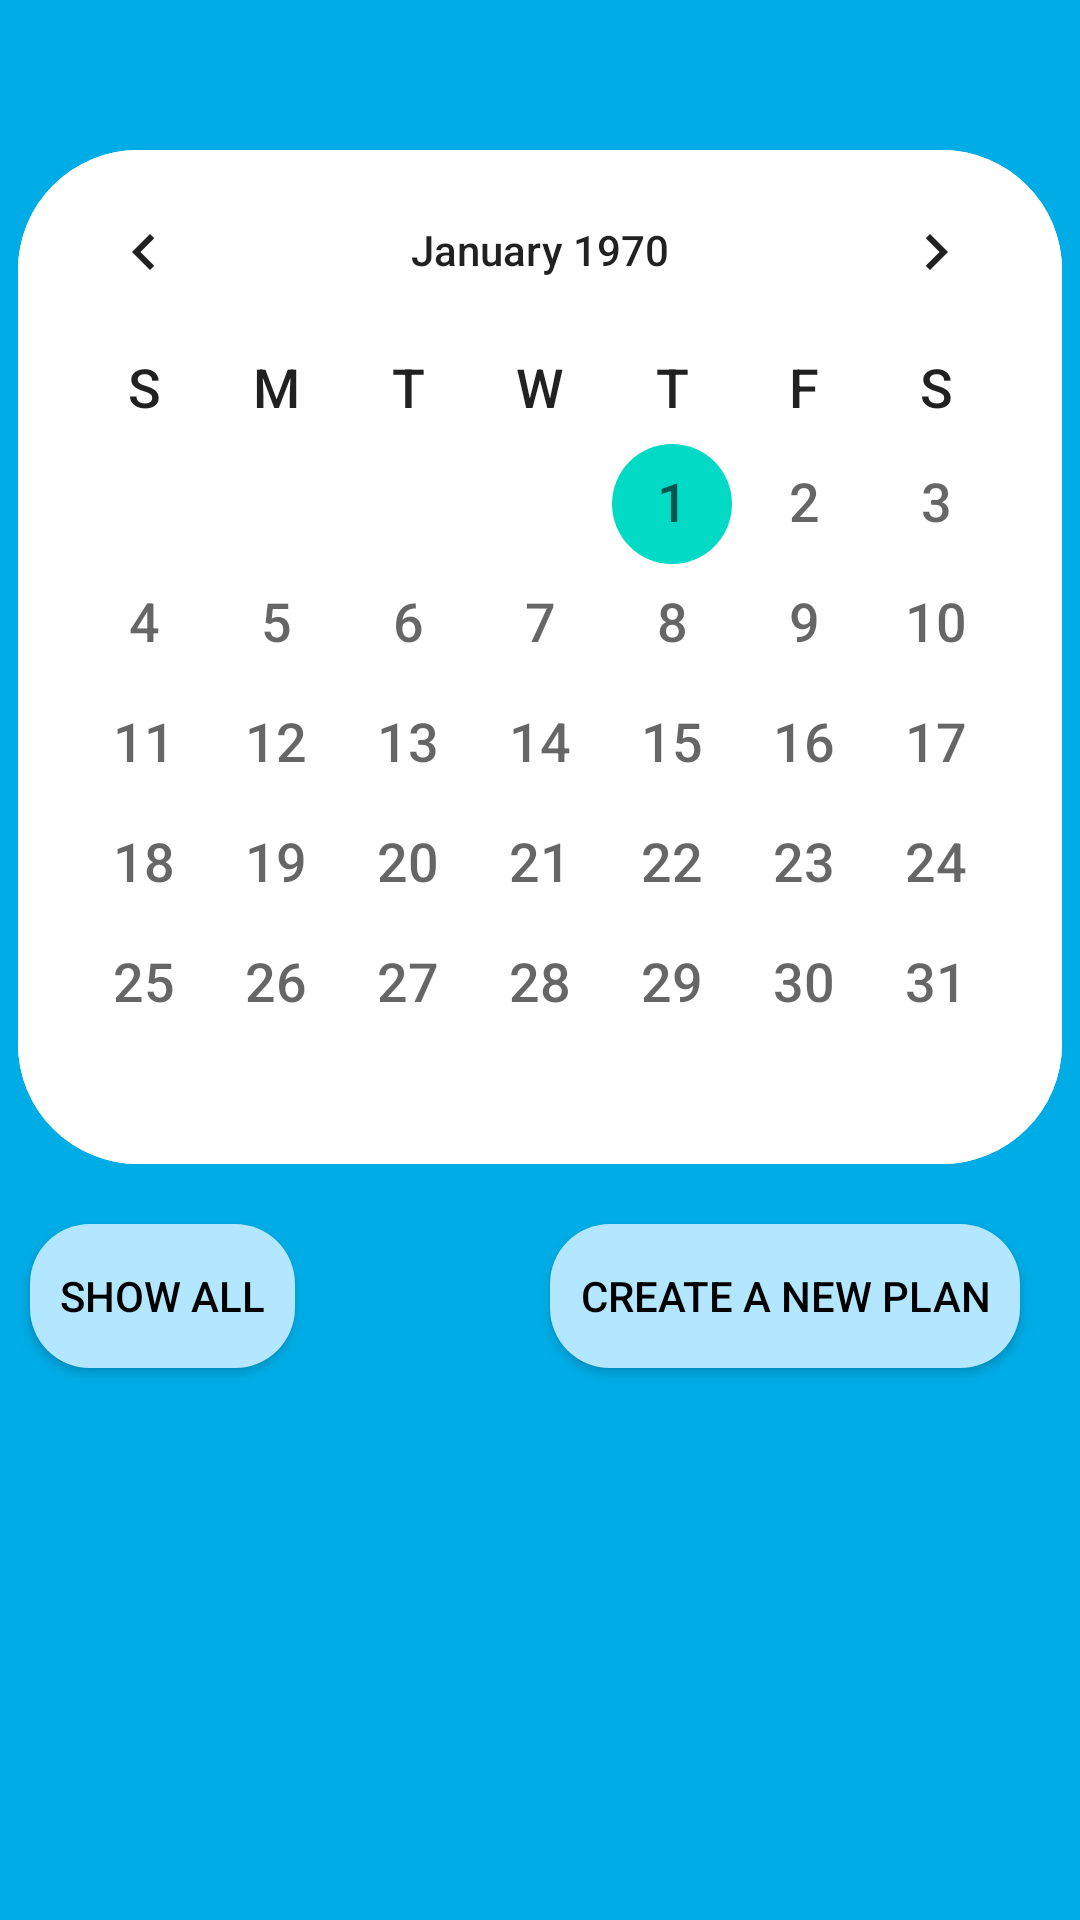

Produce the Android XML layout that renders to this screen, including the resource entries it uses.
<!-- AndroidManifest.xml: application theme AppTheme -->
<!-- res/layout/activity_main.xml -->
<?xml version="1.0" encoding="utf-8"?>

<RelativeLayout
    xmlns:android="http://schemas.android.com/apk/res/android"
    xmlns:app="http://schemas.android.com/apk/res-auto"
    xmlns:tools="http://schemas.android.com/tools"
    android:id="@+id/layout_main_activity"
    android:layout_width="match_parent"
    android:layout_height="match_parent"
    android:background="#00ace6"
    tools:context=".MainActivity">

    <LinearLayout
        android:id="@+id/layout_calendar_view"
        android:layout_width="match_parent"
        android:layout_height="wrap_content"
        android:gravity="center"
        android:layout_marginTop="50dp">

        <CalendarView
            android:id="@+id/calendar_view"
            android:layout_width="wrap_content"
            android:layout_height="wrap_content"
            android:dateTextAppearance="@android:style/TextAppearance.DeviceDefault.Medium"
            android:weekDayTextAppearance="@android:style/TextAppearance.Medium"
            android:background="@drawable/calender_background">

        </CalendarView>

    </LinearLayout>

    <Button
        android:id="@+id/main_show_all_btn"
        android:layout_width="wrap_content"
        android:layout_height="wrap_content"
        android:background="@drawable/button_background"
        android:text="Show All"
        android:textColor="#000000"
        android:paddingLeft="10dp"
        android:paddingRight="10dp"
        android:layout_below="@+id/layout_calendar_view"
        android:layout_marginTop="20dp"
        android:layout_alignParentLeft="true"
        android:layout_marginLeft="10dp"/>

    <Button
        android:id="@+id/main_create_plan_btn"
        android:layout_width="wrap_content"
        android:layout_height="wrap_content"
        android:background="@drawable/button_background"
        android:text="Create a new plan"
        android:textColor="#000000"
        android:paddingLeft="10dp"
        android:paddingRight="10dp"
        android:layout_below="@+id/layout_calendar_view"
        android:layout_marginTop="20dp"
        android:layout_alignParentRight="true"
        android:layout_marginRight="20dp" />

    <androidx.recyclerview.widget.RecyclerView
        android:id="@+id/plan_recycler_view"
        android:layout_below="@id/main_create_plan_btn"
        android:layout_width="match_parent"
        android:layout_height="match_parent"
        android:layout_marginTop="20dp"
        android:layout_marginBottom="15dp"/>


</RelativeLayout>
<!-- resources referenced by this layout -->
<resources>
  <!-- drawable button_background (drawable) -->
  <?xml version="1.0" encoding="utf-8"?>
  
  <shape xmlns:android="http://schemas.android.com/apk/res/android">
  
      <corners
          android:radius="20dp"/>
  
      <solid
          android:color="#b3e6ff"/>
  
  </shape>
  <!-- drawable calender_background (drawable) -->
  <?xml version="1.0" encoding="utf-8"?>
  
  <shape xmlns:android="http://schemas.android.com/apk/res/android">
  
      <corners
          android:radius="40dp"/>
  
      <solid
          android:color="#ffffff"/>
  
  </shape>
  <style name="AppTheme" parent="Theme.AppCompat.Light.NoActionBar">
          
          <item name="colorPrimary">@color/colorPrimary</item>
          <item name="colorPrimaryDark">@color/colorPrimaryDark</item>
          <item name="colorAccent">@color/colorAccent</item>
      </style>
  <!-- not gathered from this repository: default colours our renderer supplied (Android Studio template values) -->
  <color name="colorPrimary">#FF6200EE</color>
  <color name="colorPrimaryDark">#FF3700B3</color>
  <color name="colorAccent">#FF03DAC5</color>
</resources>
